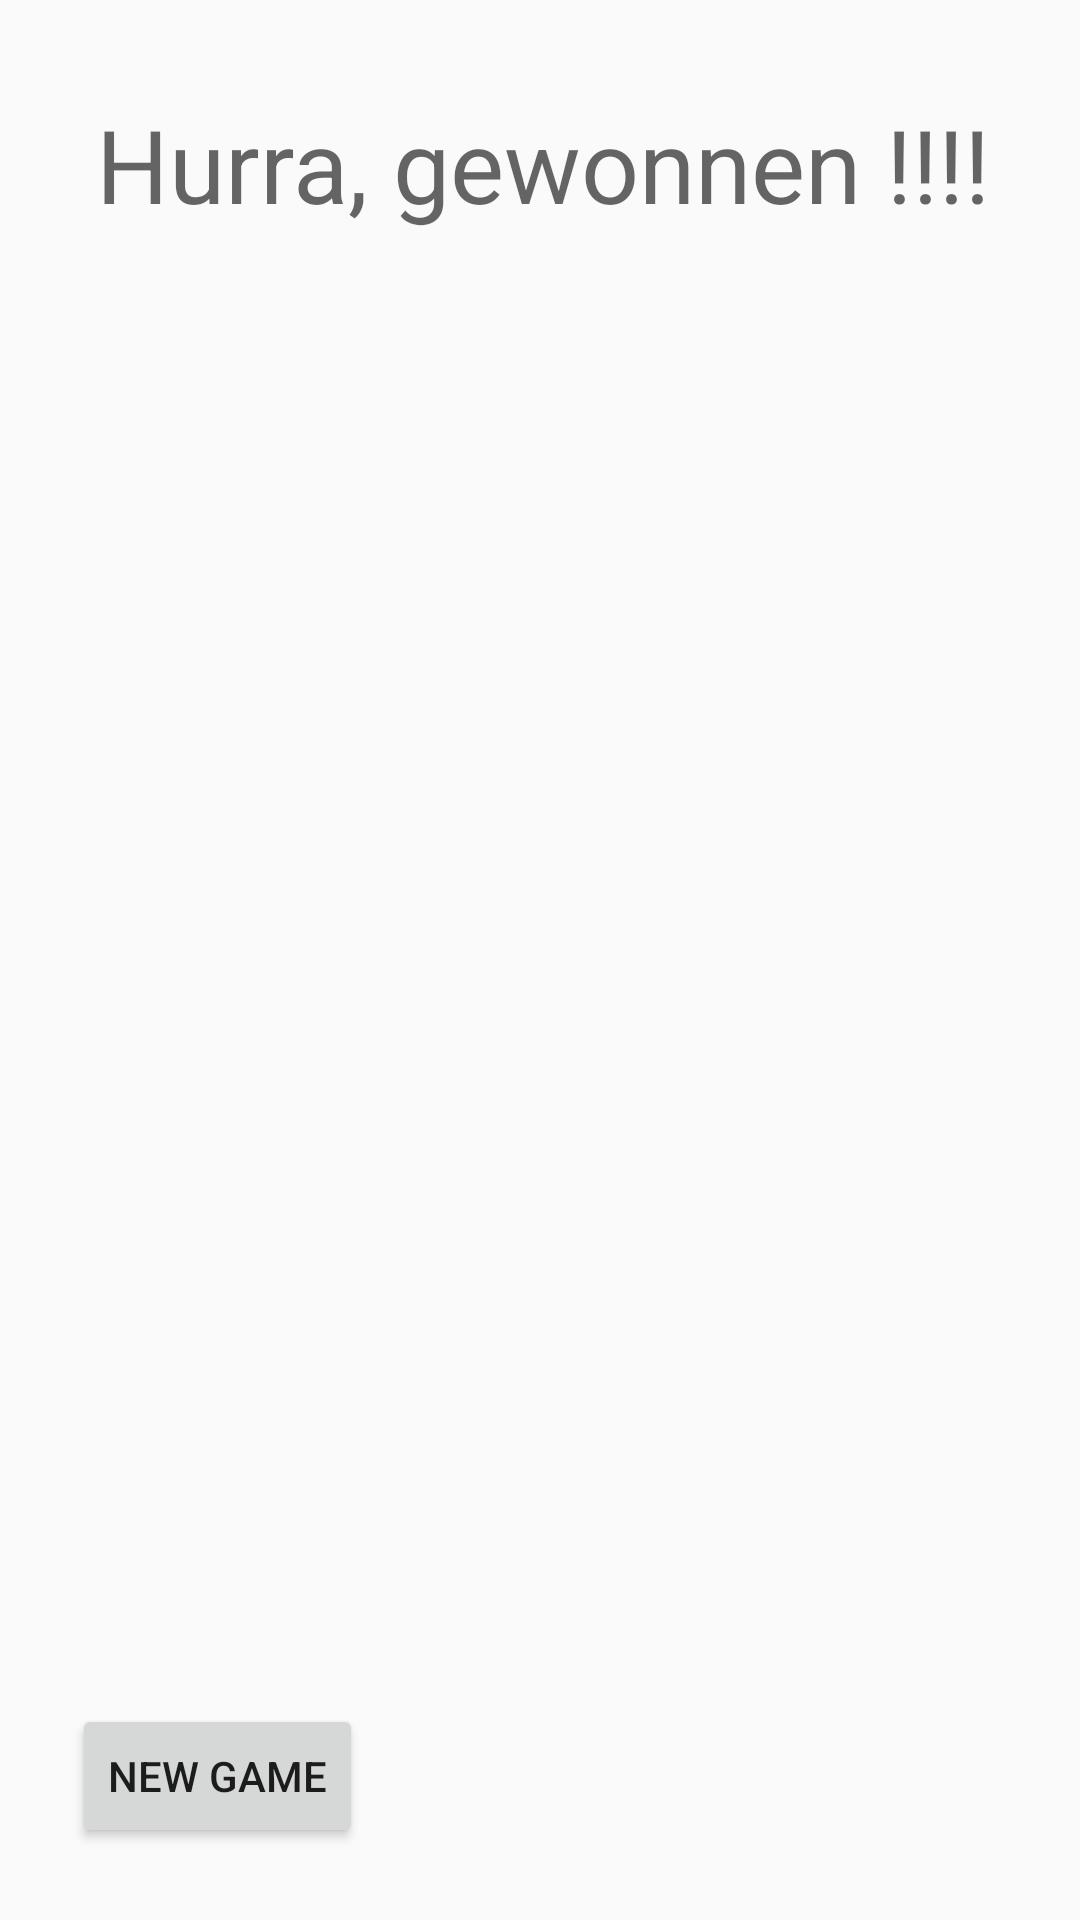

Produce the Android XML layout that renders to this screen, including the resource entries it uses.
<!-- AndroidManifest.xml: application theme Theme.AppCompat.DayNight.NoActionBar -->
<!-- res/layout/win_fragment.xml -->
<?xml version="1.0" encoding="utf-8"?>
<androidx.constraintlayout.widget.ConstraintLayout xmlns:android="http://schemas.android.com/apk/res/android"
    xmlns:tools="http://schemas.android.com/tools"
    android:layout_width="match_parent"
    android:layout_height="match_parent"
    xmlns:app="http://schemas.android.com/apk/res-auto">

    <TextView
        android:id="@+id/herzfrequenz"
        android:layout_width="wrap_content"
        android:layout_height="wrap_content"
        android:layout_marginStart="32dp"
        android:layout_marginTop="32dp"
        android:text="Hurra, gewonnen !!!!"
        android:textAppearance="@style/TextAppearance.AppCompat.Display1"
        app:layout_constraintStart_toStartOf="parent"
        app:layout_constraintTop_toTopOf="parent" />

    <Button
        android:id="@+id/butnewgame"
        android:layout_width="wrap_content"
        android:layout_height="wrap_content"
        android:layout_marginStart="24dp"
        android:layout_marginBottom="24dp"
        android:text="New Game"
        app:layout_constraintBottom_toBottomOf="parent"
        app:layout_constraintStart_toStartOf="parent" />

</androidx.constraintlayout.widget.ConstraintLayout>
<!-- resources referenced by this layout -->
<resources>

</resources>
